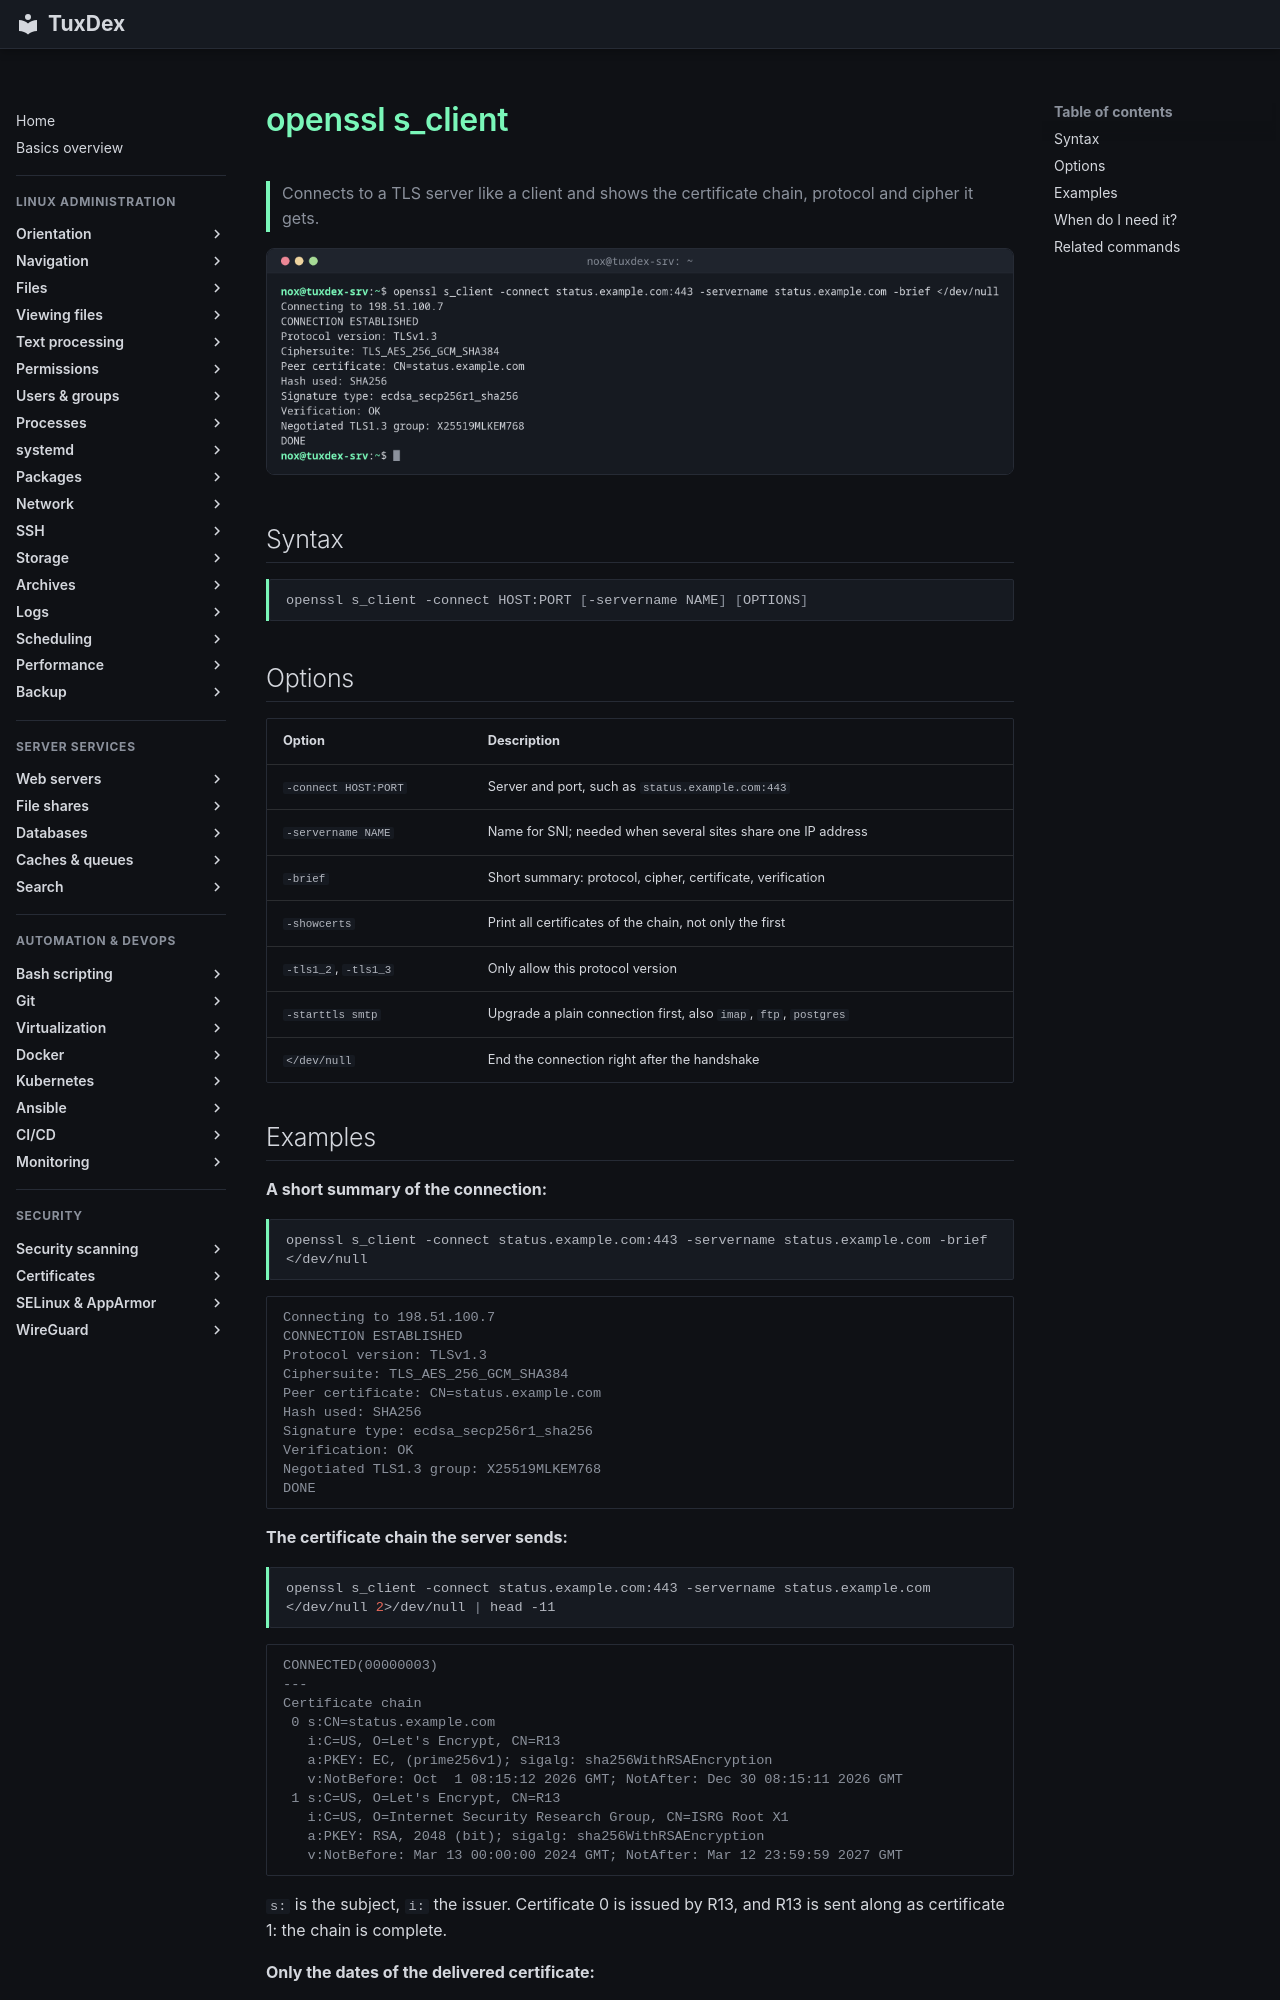

repository: Noxisan/tuxcodex · page: 24-certificates/openssl-s_client.en/index.html · generator: mkdocs

# openssl s_client

> Connects to a TLS server like a client and shows the certificate chain, protocol and cipher it gets.

![openssl-s_client output](../assets/screenshots/24-certificates/openssl-s_client.png)

## Syntax

```bash
openssl s_client -connect HOST:PORT [-servername NAME] [OPTIONS]
```

## Options

| Option | Description |
|--------|-------------|
| `-connect HOST:PORT` | Server and port, such as `status.example.com:443` |
| `-servername NAME` | Name for SNI; needed when several sites share one IP address |
| `-brief` | Short summary: protocol, cipher, certificate, verification |
| `-showcerts` | Print all certificates of the chain, not only the first |
| `-tls1_2`, `-tls1_3` | Only allow this protocol version |
| `-starttls smtp` | Upgrade a plain connection first, also `imap`, `ftp`, `postgres` |
| `</dev/null` | End the connection right after the handshake |
